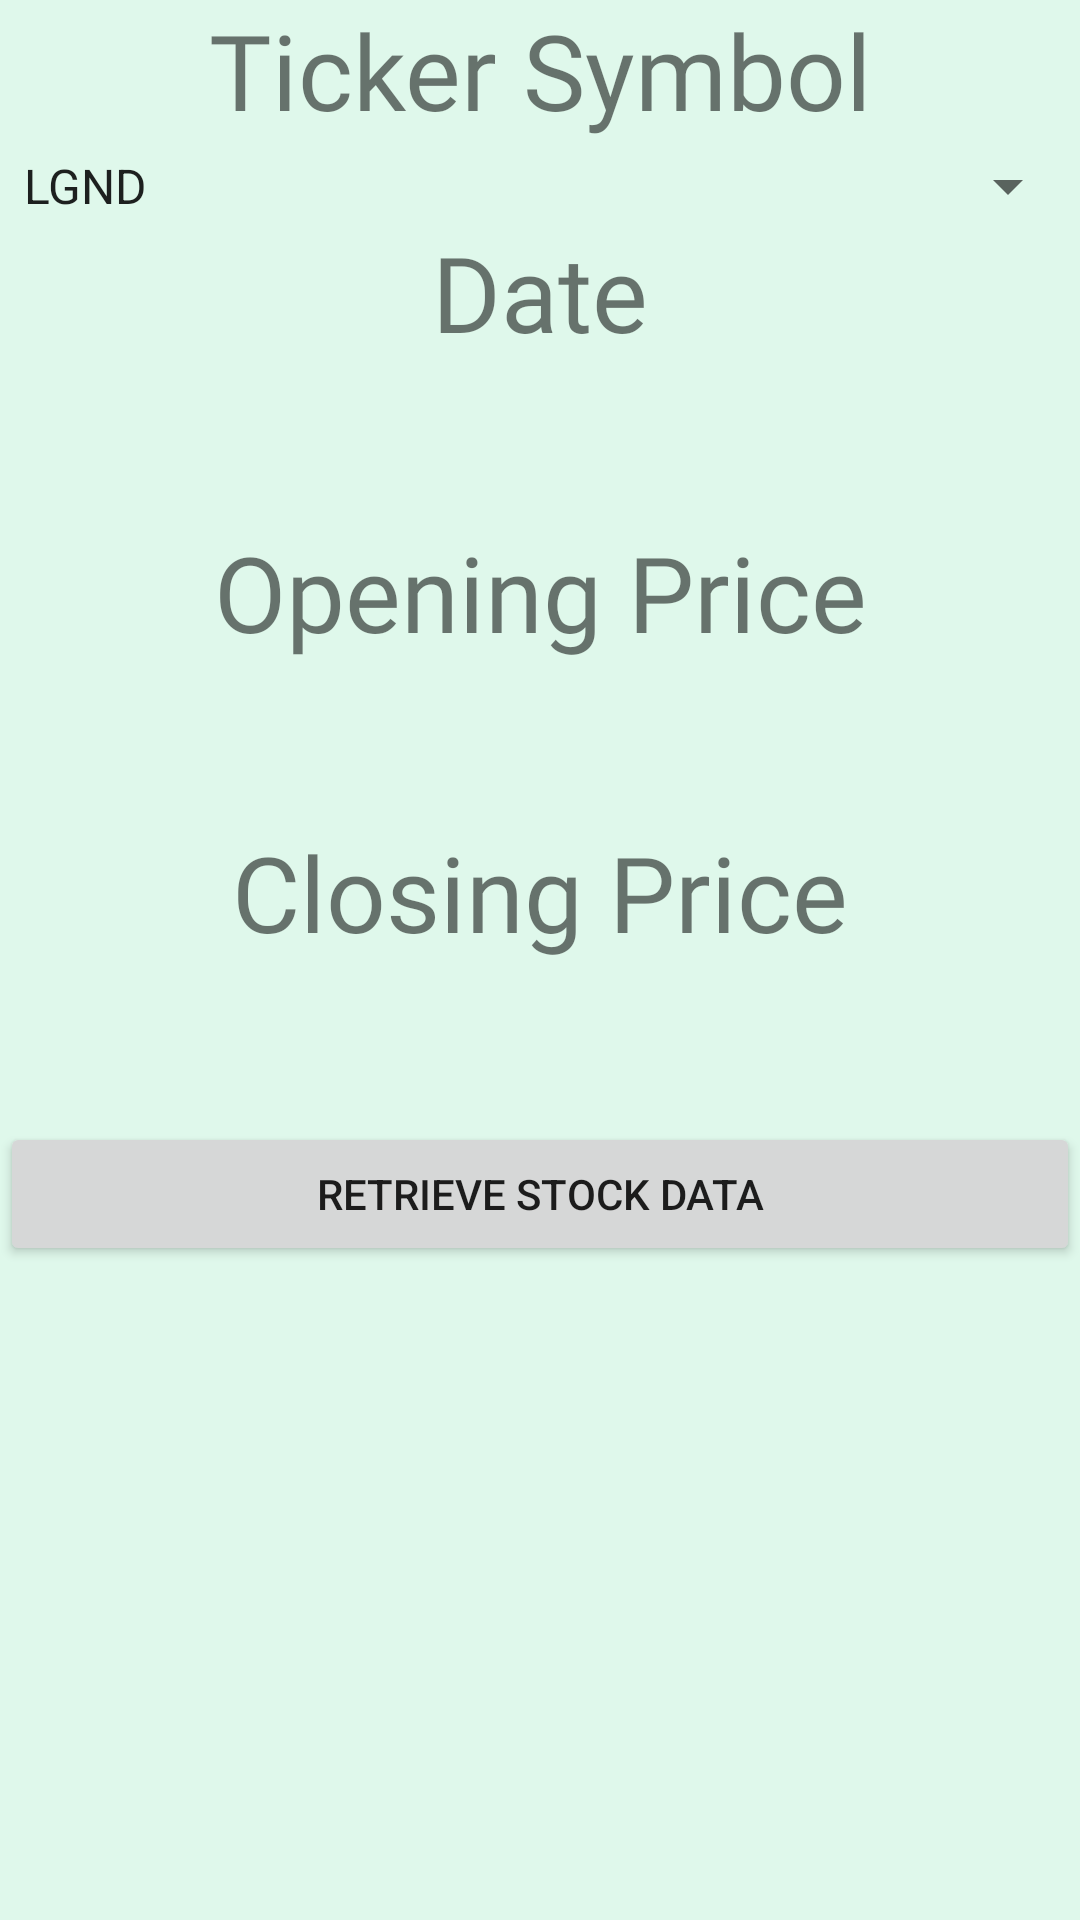

Layout XML and referenced resources for this Android screen:
<!-- AndroidManifest.xml: application theme Theme.PersonalFinanceApp -->
<!-- res/layout/frag2_investment_performance_layout.xml -->
<?xml version="1.0" encoding="utf-8"?>
<androidx.constraintlayout.widget.ConstraintLayout
    xmlns:android="http://schemas.android.com/apk/res/android"
    xmlns:app="http://schemas.android.com/apk/res-auto"
    xmlns:tools="http://schemas.android.com/tools"
    android:layout_width="match_parent"
    android:layout_height="match_parent"
    android:background="@color/honeydew">

    <LinearLayout
        android:layout_width="match_parent"
        android:layout_height="match_parent"
        android:orientation="vertical"
        android:background="@color/honeydew">

        <LinearLayout
            android:layout_width="match_parent"
            android:layout_height="wrap_content"
            android:orientation="vertical">

            <TextView
                android:id="@+id/textViewTickerSymbolTitle"
                android:layout_width="match_parent"
                android:layout_height="50dp"
                android:fontFamily="@font/biryani_extralight"
                android:text="@string/ticker"
                android:textAlignment="center"
                android:textSize="35dp" />

            <Spinner
                android:id="@+id/spinnerTickerSymbol"
                android:layout_width="match_parent"
                android:layout_height="wrap_content"
                android:entries="@array/array_ticker_symbols" />
            <TextView
                android:id="@+id/textViewDateTitle"
                android:layout_width="match_parent"
                android:layout_height="50dp"
                android:fontFamily="@font/biryani_extralight"
                android:text="@string/date"
                android:textAlignment="center"
                android:textSize="35dp" />
            <TextView
                android:id="@+id/textViewDate"
                android:layout_width="match_parent"
                android:layout_height="50dp"
                android:fontFamily="@font/biryani_extralight"
                android:textAlignment="center"
                android:textSize="35dp" />
            <TextView
                android:id="@+id/textViewOpeningPriceTitle"
                android:layout_width="match_parent"
                android:layout_height="50dp"
                android:fontFamily="@font/biryani_extralight"
                android:text="@string/open"
                android:textAlignment="center"
                android:textSize="35dp" />
            <TextView
                android:id="@+id/textViewOpeningPrice"
                android:layout_width="match_parent"
                android:layout_height="50dp"
                android:fontFamily="@font/biryani_extralight"
                android:textAlignment="center"
                android:textSize="35dp" />
            <TextView
                android:id="@+id/textViewClosingPriceTitle"
                android:layout_width="match_parent"
                android:layout_height="50dp"
                android:fontFamily="@font/biryani_extralight"
                android:text="@string/close"
                android:textAlignment="center"
                android:textSize="35dp" />
            <TextView
                android:id="@+id/textViewClosingPrice"
                android:layout_width="match_parent"
                android:layout_height="50dp"
                android:fontFamily="@font/biryani_extralight"
                android:textAlignment="center"
                android:textSize="35dp" />
            <Button
                android:id="@+id/buttonRetrieveStockData"
                android:layout_width="match_parent"
                android:layout_height="wrap_content"
                android:layout_centerHorizontal="true"
                android:text="@string/retrieve_stock_data" />


        </LinearLayout>
    </LinearLayout>

</androidx.constraintlayout.widget.ConstraintLayout>
<!-- resources referenced by this layout -->
<resources>
  <string-array name="array_ticker_symbols">
          <item>LGND</item>
          <item>AAPL</item>
      </string-array>
  <color name="honeydew">#DFF8EB</color>
  <string name="close">Closing Price</string>
  <string name="date">Date</string>
  <string name="open">Opening Price</string>
  <string name="retrieve_stock_data">Retrieve Stock Data</string>
  <string name="ticker">Ticker Symbol</string>
  <style name="Theme.PersonalFinanceApp" parent="Theme.MaterialComponents.DayNight.DarkActionBar">
          
          <item name="colorPrimary">@color/spanish_green</item>
          <item name="colorPrimaryVariant">@color/purple_700</item>
          <item name="colorOnPrimary">@color/white</item>
          
          <item name="colorSecondary">@color/teal_200</item>
          <item name="colorSecondaryVariant">@color/teal_700</item>
          <item name="colorOnSecondary">@color/black</item>
          
          <item name="android:statusBarColor" tools:targetApi="l">?attr/colorPrimaryVariant</item>
          
      </style>
  <color name="spanish_green">#118C4F</color>
  <color name="purple_700">#FF3700B3</color>
  <color name="white">#FFFFFFFF</color>
  <color name="teal_200">#FF03DAC5</color>
  <color name="teal_700">#FF018786</color>
  <color name="black">#FF000000</color>
</resources>
